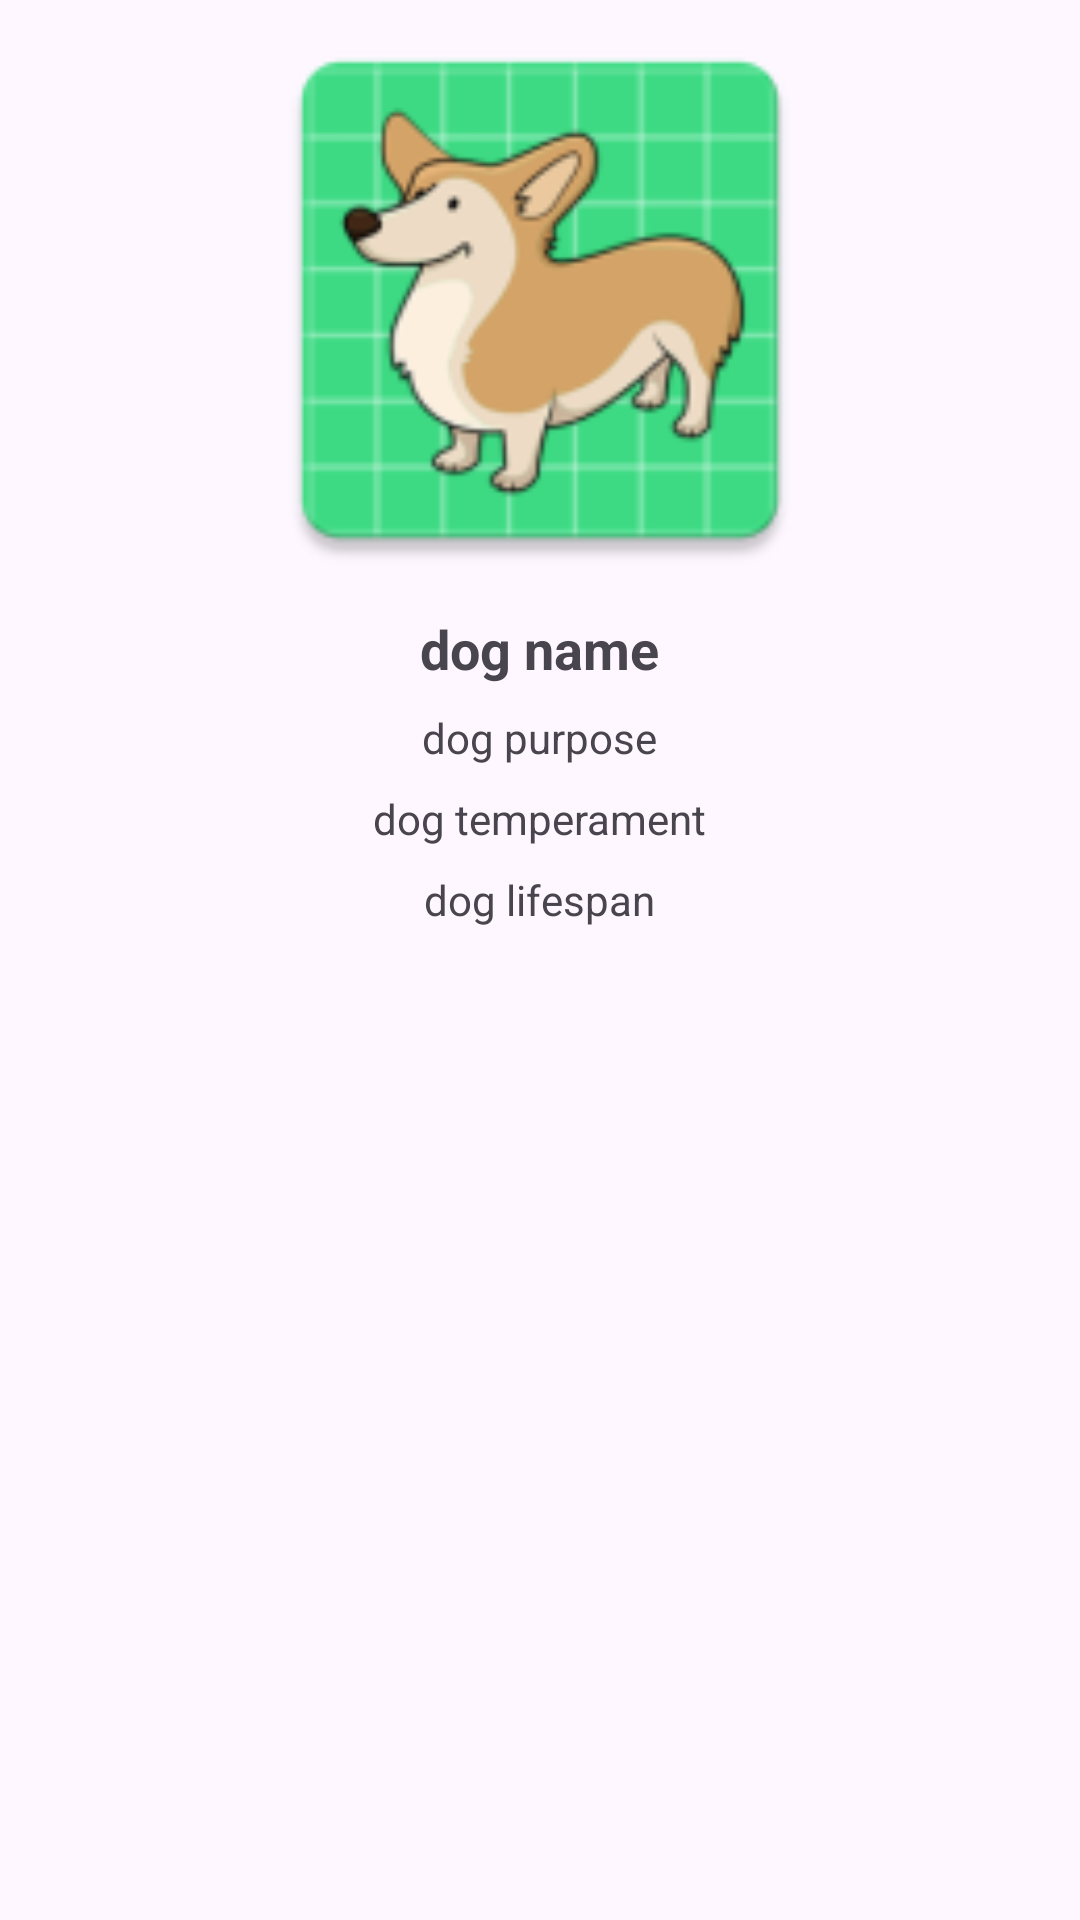

Here is an Android app screen rendered from its layout file. Give the layout XML and the strings, colors and styles it references.
<!-- AndroidManifest.xml: application theme Theme.Dogs -->
<!-- res/layout/fragment_detail.xml -->
<?xml version="1.0" encoding="utf-8"?>
<layout xmlns:android="http://schemas.android.com/apk/res/android"
    xmlns:app="http://schemas.android.com/apk/res-auto"
    xmlns:tools="http://schemas.android.com/tools">

    <RelativeLayout
        android:layout_width="match_parent"
        android:layout_height="match_parent"
        tools:context=".view.DetailFragment">

        <ImageView
            android:id="@+id/dogImage"
            android:layout_width="match_parent"
            android:layout_height="wrap_content"
            android:layout_alignParentTop="true"
            android:src="@mipmap/ic_dog_icon"
            android:contentDescription="dog image"
            android:scaleType="fitCenter"
            android:minHeight="200dp"/>
        <TextView
            android:layout_width="wrap_content"
            android:layout_height="wrap_content"
            android:id="@+id/dogName"
            android:text="dog name"
            android:layout_below="@+id/dogImage"
            style="@style/Title"
            android:layout_centerHorizontal="true"
            android:layout_margin="4dp"
            />
        <TextView
            android:layout_width="wrap_content"
            android:layout_height="wrap_content"
            android:id="@+id/dogPurpose"
            android:text="dog purpose"
            android:layout_below="@+id/dogName"
            style="@style/Text"
            android:layout_centerHorizontal="true"
            android:layout_margin="4dp"
            />
        <TextView
            android:layout_width="wrap_content"
            android:layout_height="wrap_content"
            android:id="@+id/dogTemprament"
            android:text="dog temperament"
            android:layout_below="@+id/dogPurpose"
            style="@style/Text"
            android:layout_centerHorizontal="true"
            android:layout_margin="4dp"
            />
        <TextView
            android:layout_width="wrap_content"
            android:layout_height="wrap_content"
            android:id="@+id/dogLifespan"
            android:text="dog lifespan"
            android:layout_below="@+id/dogTemprament"
            style="@style/Text"
            android:layout_centerHorizontal="true"
            android:layout_margin="4dp"
            />
    </RelativeLayout>
</layout>
<!-- resources referenced by this layout -->
<resources>
  <!-- mipmap ic_dog_icon: png bitmap (mipmap-hdpi, 4589 bytes) -->
  <style name="Text">
          <item name="android:textSize">14sp</item>
      </style>
  <style name="Title">
          <item name="android:textSize">18sp</item>
          <item name="android:textStyle">bold</item>
      </style>
  <style name="Theme.Dogs" parent="Base.Theme.Dogs" />
  <style name="Base.Theme.Dogs" parent="Theme.Material3.DayNight.NoActionBar">
          
          
      </style>
</resources>
